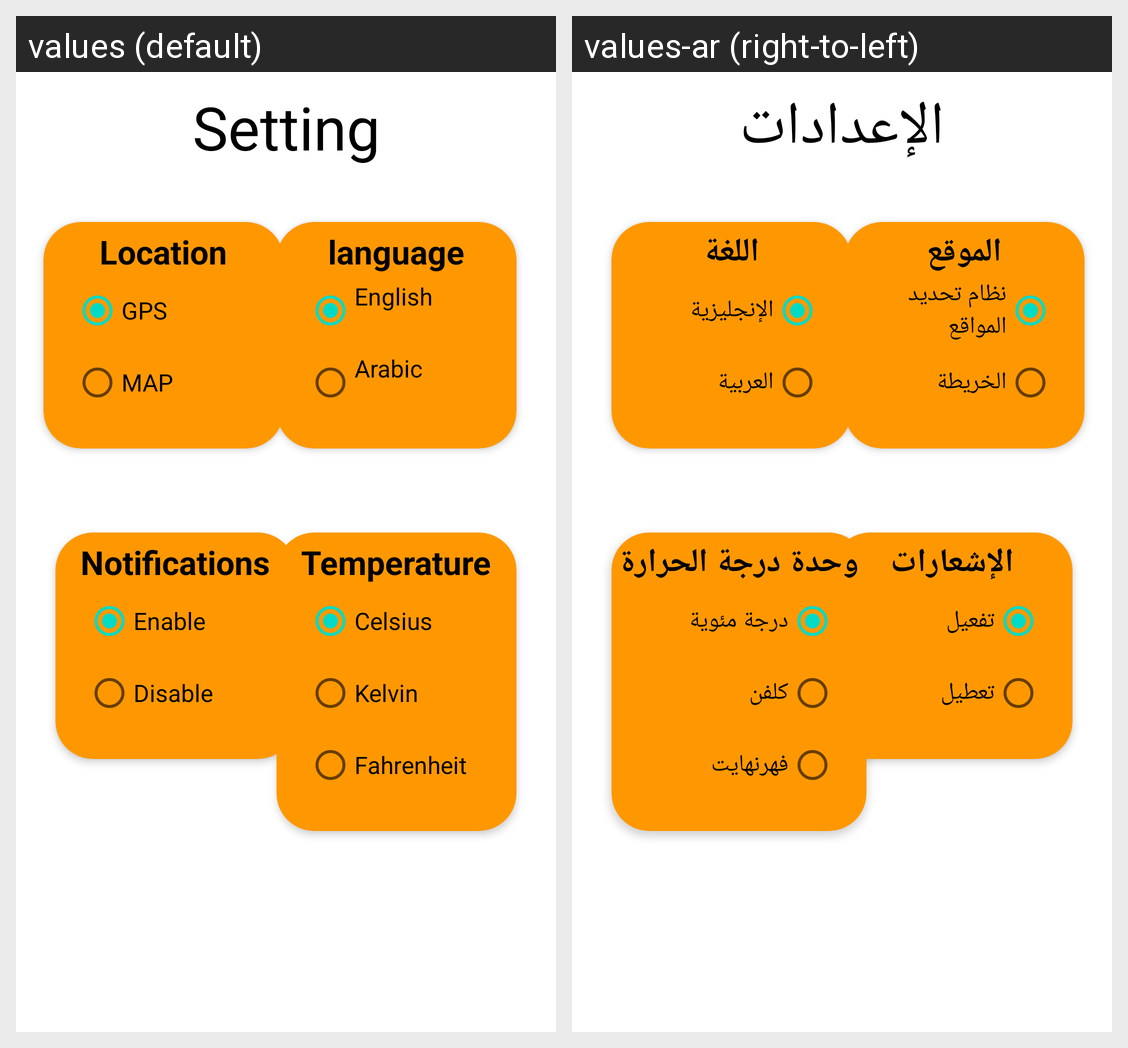

This grid shows one Android layout under two languages. Give, for every string resource on the screen, its name, the default text and each shown locale's text.
Android screen res/layout/fragment_setting.xml rendered under 2 locales, left to right: values (default), values-ar (right-to-left). Device: Nexus 5 (rendered at 1080×1920; each locale shown at half size, 540×960, under a caption strip naming it); theme Theme.WetherApp.
Strings drawn on this screen, with the default value and each locale's value (text and hints the layout hard-codes, and strings that could not be matched under every locale, appear in the picture but are not listed):

setting
  values: Setting
  values-ar: الإعدادات

location
  values: Location
      
  values-ar: الموقع

gps_setting
  values: GPS
  values-ar: نظام تحديد المواقع

map_title
  values: MAP
  values-ar: الخريطة

language
  values: language
  values-ar: اللغة

english
  values: English
      
  values-ar: الإنجليزية

arabic
  values: Arabic
      
  values-ar: العربية

notifications
  values: Notifications
  values-ar: الإشعارات

enable
  values: Enable
  values-ar: تفعيل

disable
  values: Disable
  values-ar: تعطيل

temperature
  values: Temperature
  values-ar: وحدة درجة الحرارة

celsius
  values: Celsius
  values-ar: درجة مئوية

kelvin
  values: Kelvin
  values-ar: كلفن

fahrenheit
  values: Fahrenheit
  values-ar: فهرنهايت
